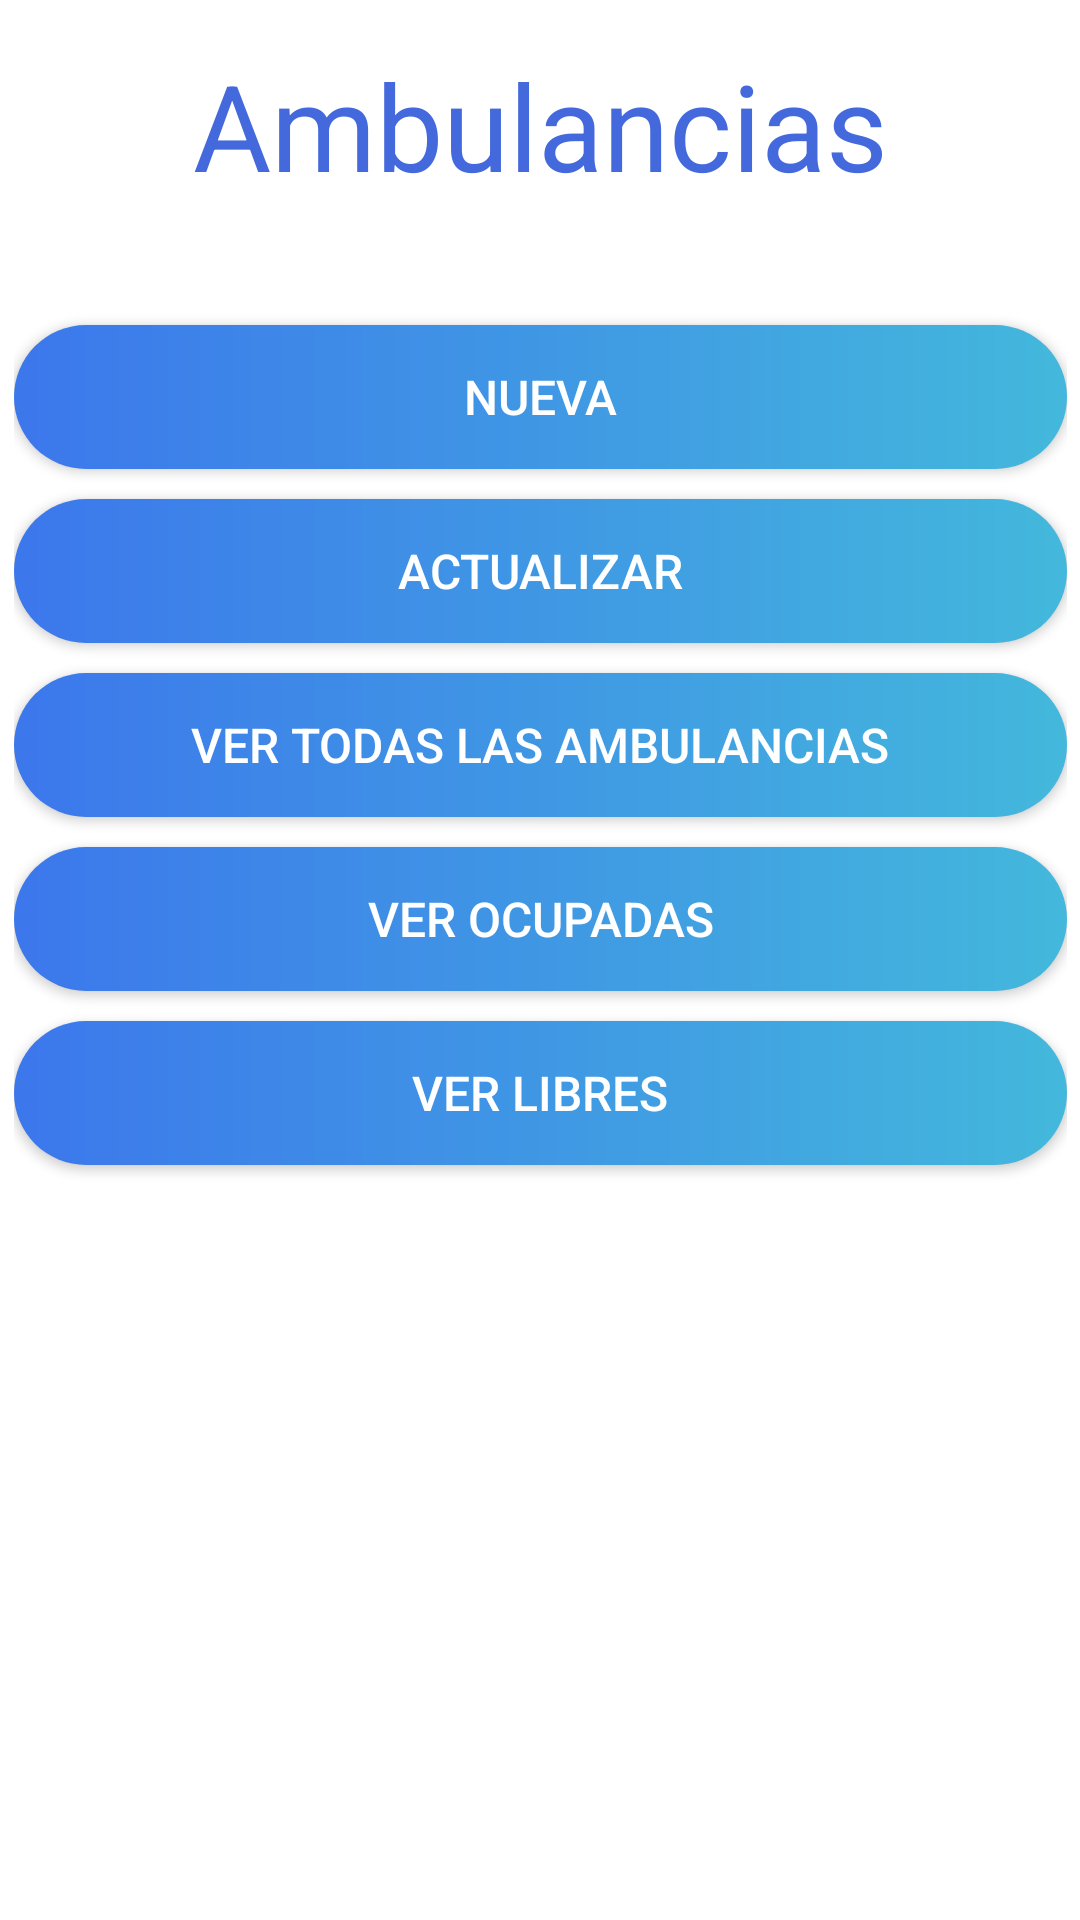

Produce the Android XML layout that renders to this screen, including the resource entries it uses.
<!-- AndroidManifest.xml: application theme Theme.SisInfoUrgencias -->
<!-- res/layout/activity_view_ambulancias.xml -->
<?xml version="1.0" encoding="utf-8"?>
<androidx.constraintlayout.widget.ConstraintLayout xmlns:android="http://schemas.android.com/apk/res/android"
    xmlns:app="http://schemas.android.com/apk/res-auto"
    xmlns:tools="http://schemas.android.com/tools"
    android:layout_width="match_parent"
    android:layout_height="match_parent"
    tools:context=".View_Ambulancias">

    <LinearLayout
        android:layout_width="351dp"
        android:layout_height="651dp"
        android:orientation="vertical"
        app:layout_constraintBottom_toBottomOf="parent"
        app:layout_constraintEnd_toEndOf="parent"
        app:layout_constraintStart_toStartOf="parent"
        app:layout_constraintTop_toTopOf="parent">

        <TextView
            android:id="@+id/txt_view_ambulancia"
            android:layout_width="match_parent"
            android:layout_height="wrap_content"
            android:layout_marginTop="20dp"
            android:gravity="center_horizontal"
            android:text="Ambulancias"
            android:textColor="#4369DC"
            android:textSize="40sp" />
        <Space
            android:layout_width="match_parent"
            android:layout_height="40dp"/>
        <androidx.appcompat.widget.AppCompatButton
            android:id="@+id/bn_nueva_ambulancia"
            android:layout_width="match_parent"
            android:layout_height="wrap_content"
            android:background="@drawable/botones_redondos"
            android:text="Nueva"
            android:textSize="16sp"
            android:textColor="@color/white" />
        <Space
            android:layout_width="match_parent"
            android:layout_height="10dp"/>

        <androidx.appcompat.widget.AppCompatButton
            android:id="@+id/bn_actualizar_ambulancia"
            android:layout_width="match_parent"
            android:layout_height="wrap_content"
            android:background="@drawable/botones_redondos"
            android:text="Actualizar"
            android:textSize="16sp"
            android:textColor="@color/white" />

        <Space
            android:layout_width="match_parent"
            android:layout_height="10dp"/>

        <androidx.appcompat.widget.AppCompatButton
            android:id="@+id/bn_verAmbulancias_ambulancia"
            android:layout_width="match_parent"
            android:layout_height="wrap_content"
            android:background="@drawable/botones_redondos"
            android:text="Ver todas las ambulancias"
            android:textSize="16sp"
            android:textColor="@color/white" />

        <Space
            android:layout_width="match_parent"
            android:layout_height="10dp"/>

        <androidx.appcompat.widget.AppCompatButton
            android:id="@+id/bn_verAmbulanciasOcupadas_ambulancia"
            android:layout_width="match_parent"
            android:layout_height="wrap_content"
            android:background="@drawable/botones_redondos"
            android:text="Ver Ocupadas"
            android:textSize="16sp"
            android:textColor="@color/white" />

        <Space
            android:layout_width="match_parent"
            android:layout_height="10dp"/>

        <androidx.appcompat.widget.AppCompatButton
            android:id="@+id/bn_verAmbulanciasLibres_ambulancias"
            android:layout_width="match_parent"
            android:layout_height="wrap_content"
            android:background="@drawable/botones_redondos"
            android:text="Ver libres"
            android:textSize="16sp"
            android:textColor="@color/white" />

    </LinearLayout>
</androidx.constraintlayout.widget.ConstraintLayout>
<!-- resources referenced by this layout -->
<resources>
  <color name="white">#FFFFFFFF</color>
  <!-- drawable botones_redondos (drawable-v24) -->
  <?xml version="1.0" encoding="utf-8"?>
  <shape xmlns:android="http://schemas.android.com/apk/res/android">
      <gradient
          android:type="linear"
          android:angle="0"
          android:startColor="#3C77EC"
          android:endColor="#43B8DC" />
      <corners android:radius="40dp" />
  </shape>
  <style name="Theme.SisInfoUrgencias" parent="Theme.MaterialComponents.DayNight.DarkActionBar">
          
          <item name="colorPrimary">@color/purple_500</item>
          <item name="colorPrimaryVariant">@color/purple_700</item>
          <item name="colorOnPrimary">@color/white</item>
          
          <item name="colorSecondary">@color/teal_200</item>
          <item name="colorSecondaryVariant">@color/teal_700</item>
          <item name="colorOnSecondary">@color/black</item>
          
          <item name="android:statusBarColor" tools:targetApi="l">?attr/colorPrimaryVariant</item>
          
      </style>
  <color name="purple_500">#FF0000</color>
  <color name="purple_700">#C20000</color>
  <color name="teal_200">#FF03DAC5</color>
  <color name="teal_700">#FF018786</color>
  <color name="black">#FF000000</color>
</resources>
